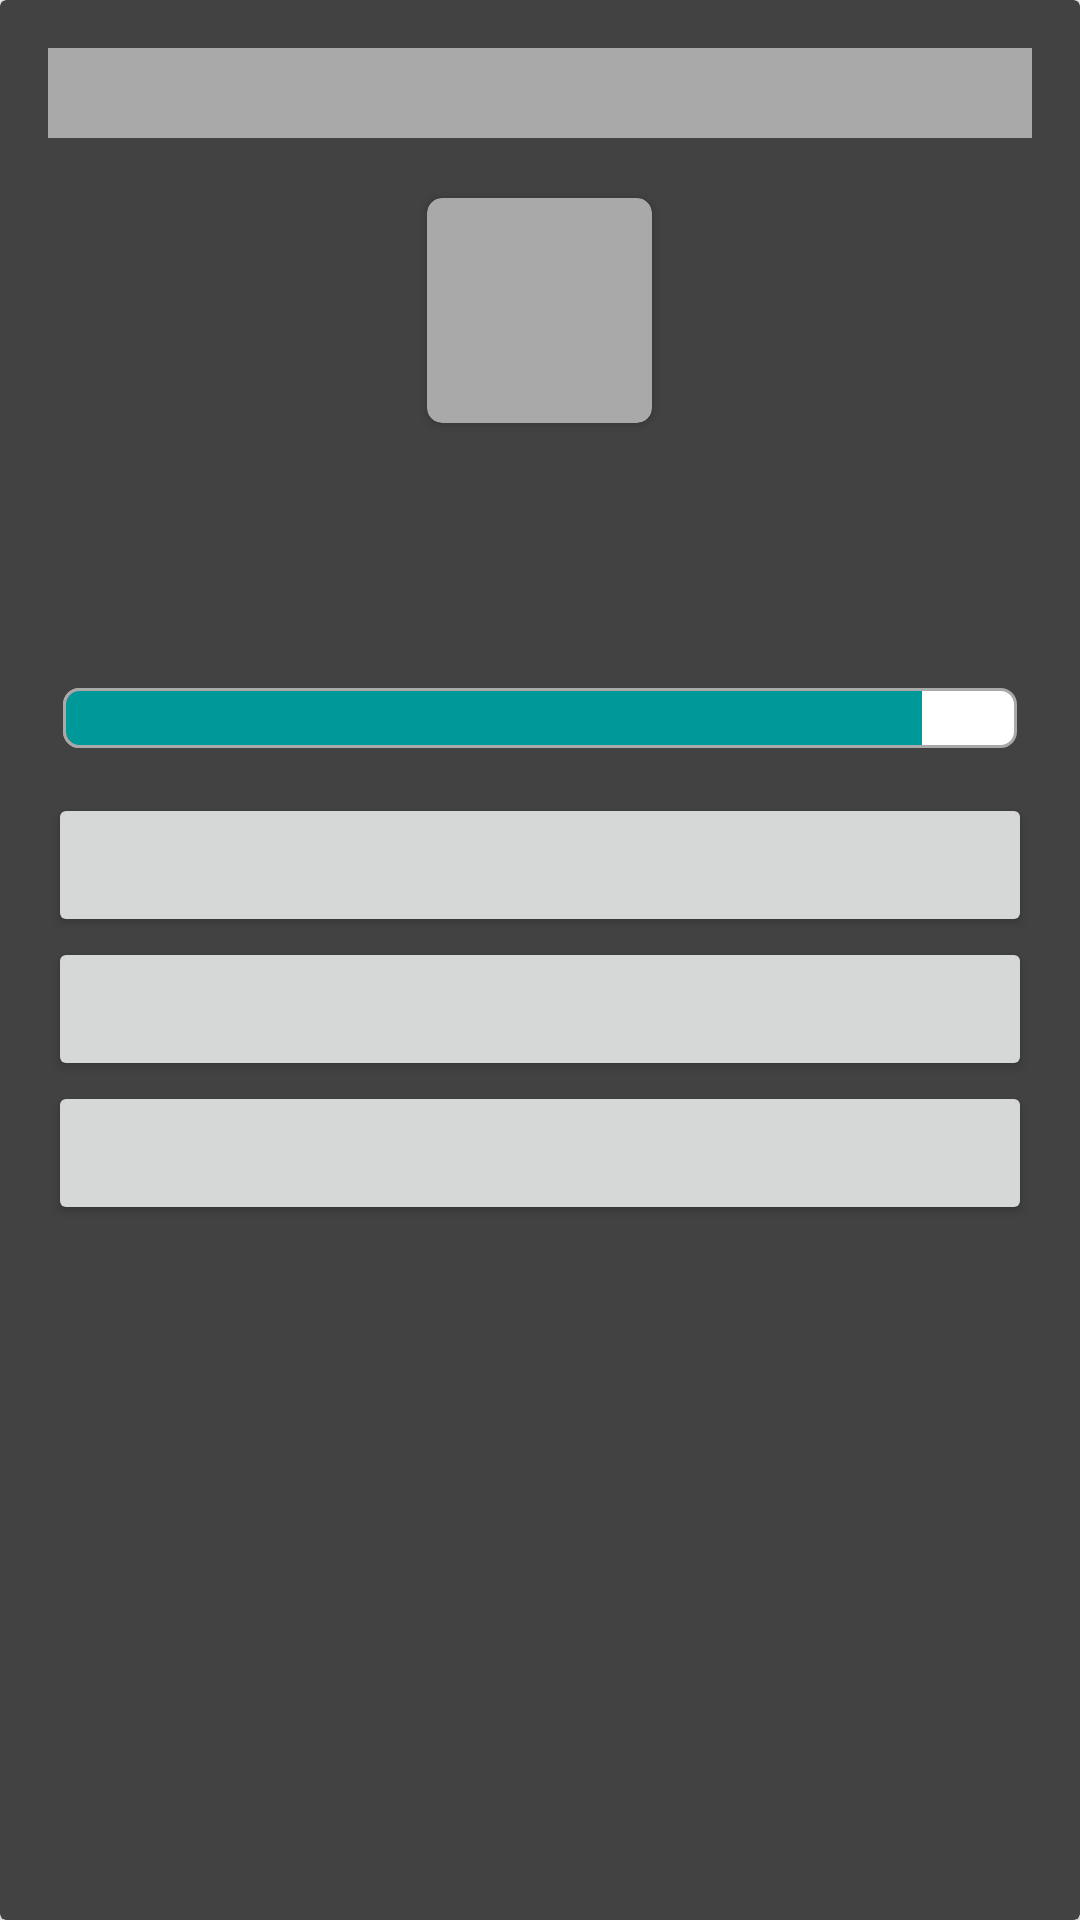

The Android layout XML behind this screen, and the referenced resources:
<!-- AndroidManifest.xml: application theme AppTheme -->
<!-- res/layout/dialog_show_resource_with_1_text_3_button_1_progress.xml -->
<?xml version="1.0" encoding="utf-8"?>
<android.support.v7.widget.CardView
    xmlns:card_view="http://schemas.android.com/apk/res-auto"
    xmlns:tools="http://schemas.android.com/tools"
    android:layout_width="match_parent"
    android:layout_height="wrap_content"
    android:layout_marginRight="10dp"
    android:layout_marginLeft="10dp"
    android:layout_marginTop="3dp"
    android:layout_marginBottom="3dp"
    xmlns:android="http://schemas.android.com/apk/res/android"
    card_view:cardBackgroundColor="@color/cardview_dark_background">

    <RelativeLayout
        android:layout_width="match_parent"
        android:layout_height="wrap_content">

        <ImageView
            android:layout_width="match_parent"
            android:layout_height="wrap_content"
            android:scaleType="centerCrop"/>

        <LinearLayout
            android:layout_width="match_parent"
            android:layout_height="wrap_content"
            android:orientation="vertical"
            android:padding="16dp">

            <TextView
                android:id="@+id/resource_name"
                android:layout_width="match_parent"
                android:layout_height="30dp"
                tools:text="Ресурс"
                android:textColor="#000"
                style="@style/Base.TextAppearance.AppCompat.Body2"
                android:gravity="center"
                android:textSize="16sp"
                android:background="@color/fill_grey"/>


            <android.support.v7.widget.CardView
                android:orientation="vertical"
                android:layout_width="75dp"
                android:layout_height="75dp"
                card_view:cardCornerRadius="5dp"
                card_view:cardBackgroundColor="@color/fill_grey"
                android:layout_gravity="center_horizontal"
                android:layout_marginTop="20dp">

                <LinearLayout
                    android:layout_width="match_parent"
                    android:layout_height="match_parent"
                    android:orientation="vertical"
                    android:gravity="center">

                    <ImageView
                        android:id="@+id/resource_image"
                        android:layout_width="42dp"
                        android:layout_height="38dp"
                        android:layout_gravity="center"
                        tools:src="@drawable/pants" />

                </LinearLayout>

            </android.support.v7.widget.CardView>

            <TextView
                android:id="@+id/first_characteristic"
                android:layout_width="wrap_content"
                android:layout_height="wrap_content"
                android:layout_marginLeft="3dp"
                tools:text="Характеристика 1"
                android:textSize="16dp"
                android:textColor="@color/black"
                android:layout_marginTop="20dp"/>

            <TextView
                android:id="@+id/second_characteristic"
                android:layout_width="wrap_content"
                android:layout_height="wrap_content"
                android:layout_marginLeft="3dp"
                tools:text="Характеристика 2"
                android:textColor="@color/black"
                android:textSize="16dp"
                android:layout_marginTop="10dp"/>

            <RelativeLayout
                android:id="@+id/food_layout"
                android:layout_width="match_parent"
                android:layout_height="wrap_content"
                android:layout_marginTop="15dp"
                android:layout_marginLeft="5dp"
                android:layout_marginRight="5dp">

                <ProgressBar
                    android:id="@+id/progress_bar"
                    android:layout_width="match_parent"
                    android:layout_height="wrap_content"
                    style="@android:style/Widget.ProgressBar.Horizontal"
                    android:progress="90"
                    android:progressDrawable="@drawable/vital_progress_bar"/>

                <LinearLayout
                    android:layout_width="wrap_content"
                    android:layout_height="wrap_content"
                    android:layout_centerInParent="true"
                    android:gravity="center">

                    <ImageView
                        android:id="@+id/progress_bar_image"
                        android:layout_width="17dp"
                        android:layout_height="17dp"
                        android:src="@drawable/food"/>

                    <TextView
                        android:id="@+id/progress_important_indicator_text"
                        android:layout_width="wrap_content"
                        android:layout_height="wrap_content"
                        android:layout_centerInParent="true"
                        tools:text="250/500"
                        android:textColor="#000"
                        android:textSize="12sp"
                        android:layout_marginLeft="5dp"/>

                </LinearLayout>

            </RelativeLayout>

            <Button
                android:id="@+id/first_act_button"
                android:layout_width="match_parent"
                android:layout_height="wrap_content"
                android:layout_marginTop="15dp"
                tools:text="Действие 1" />

            <Button
                android:id="@+id/second_act_button"
                android:layout_width="match_parent"
                android:layout_height="wrap_content"
                tools:text="Действие 2" />

            <Button
                android:id="@+id/third_act_button"
                android:layout_width="match_parent"
                android:layout_height="wrap_content"
                tools:text="Действие 2"/>

        </LinearLayout>

    </RelativeLayout>

</android.support.v7.widget.CardView>
<!-- resources referenced by this layout -->
<resources>
  <color name="black">#000</color>
  <color name="fill_grey">#FFA9A9A9</color>
  <!-- drawable vital_progress_bar (drawable) -->
  <?xml version="1.0" encoding="utf-8"?>
  <layer-list xmlns:android="http://schemas.android.com/apk/res/android" >
  
      <item android:id="@android:id/background">
          <shape>
              <corners android:radius="5dip" />
  
              <solid android:color="#FFFFFF" />
  
              <stroke
                  android:width="1dp"
                  android:color="@color/fill_grey" />
          </shape>
      </item>
      <item android:id="@android:id/progress">
          <clip>
              <shape>
                  <corners android:radius="5dip" />
  
                  <solid android:color="@color/color_progress_bar_vital" />
  
                  <stroke
                      android:width="1dp"
                      android:color="@color/fill_grey" />
              </shape>
          </clip>
      </item>
  
  </layer-list>
  <style name="AppTheme" parent="Theme.AppCompat.Light.DarkActionBar">
          <item name="colorAccent">@color/colorPrimary</item>
      </style>
  <color name="color_progress_bar_vital">#FF009999</color>
  <color name="colorPrimary">#3F51B5</color>
</resources>
